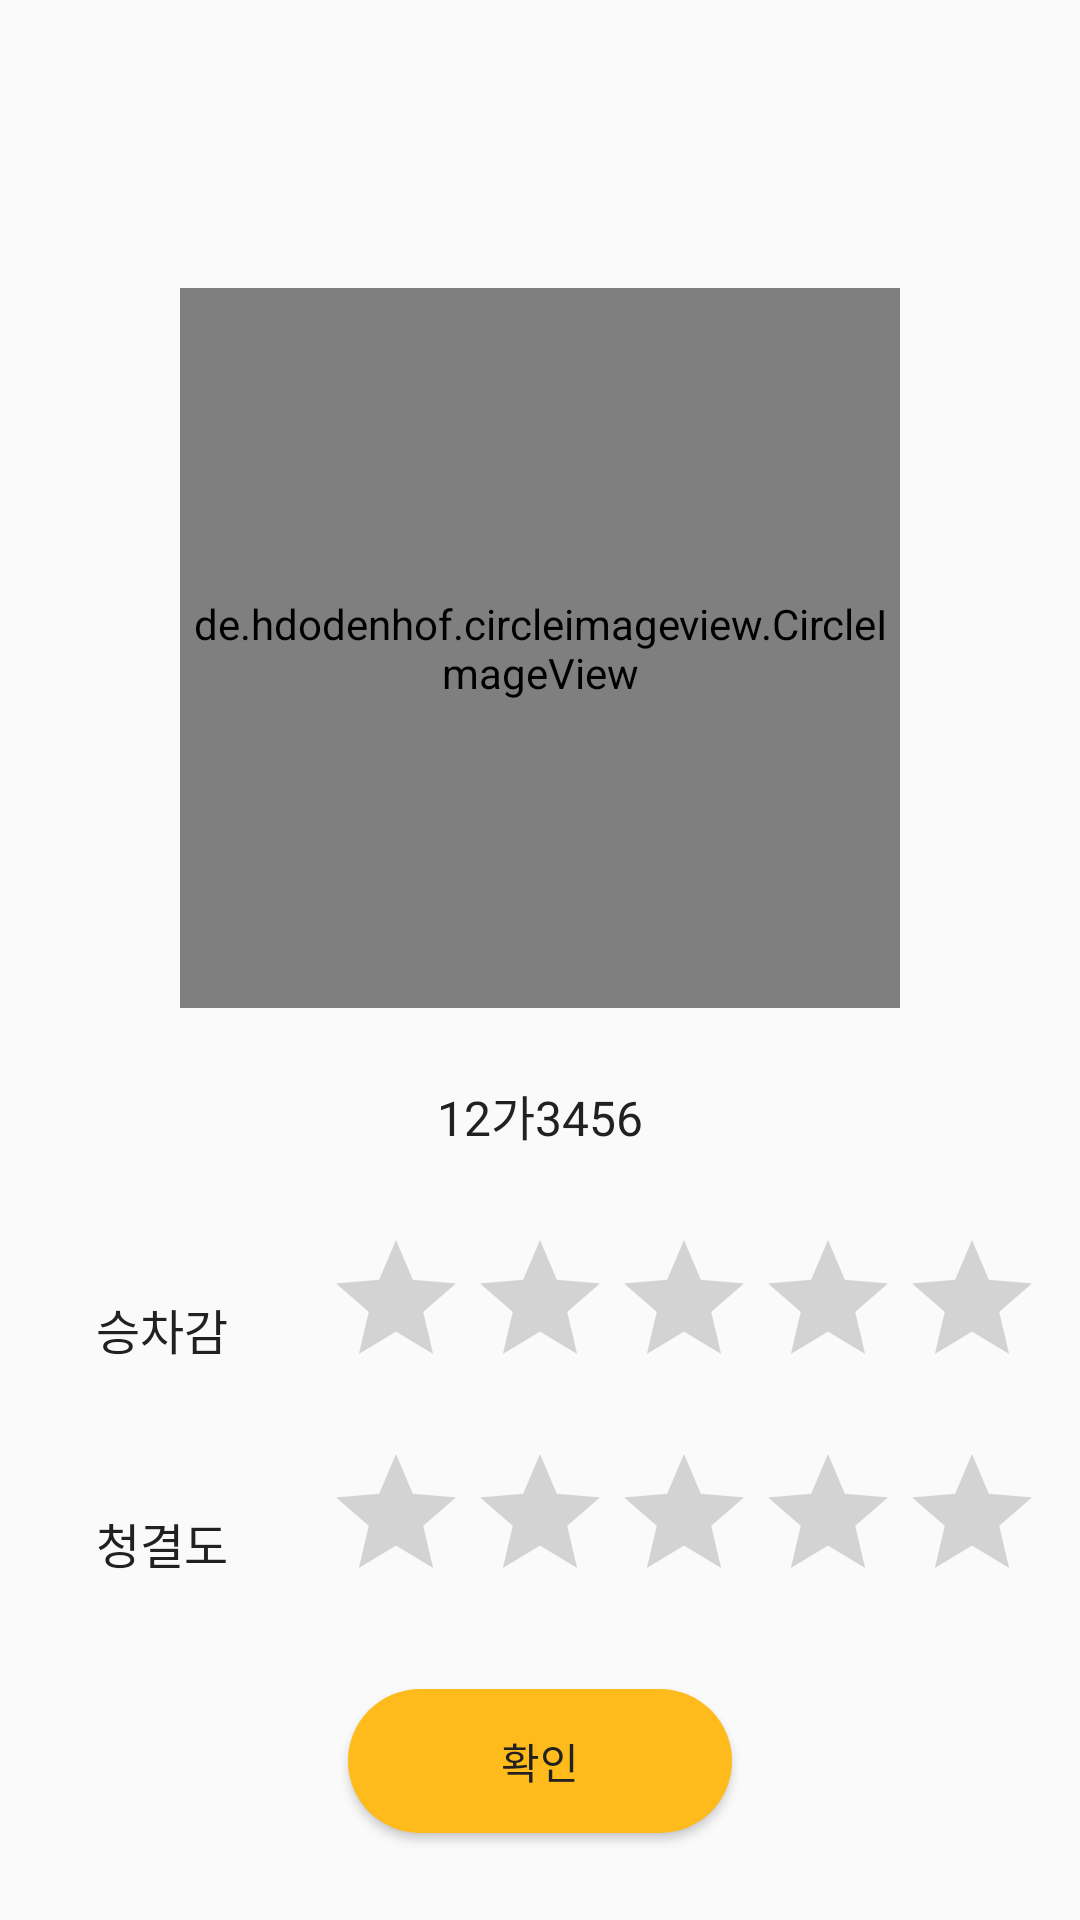

The Android layout XML behind this screen, and the referenced resources:
<!-- AndroidManifest.xml: application theme Theme.Taxi -->
<!-- res/layout/fragment_assigned_taxi_information.xml -->
<?xml version="1.0" encoding="utf-8"?>
<layout xmlns:android="http://schemas.android.com/apk/res/android"
    xmlns:app="http://schemas.android.com/apk/res-auto"
    xmlns:tools="http://schemas.android.com/tools">

    <androidx.constraintlayout.widget.ConstraintLayout
        android:layout_width="match_parent"
        android:layout_height="match_parent">

        <de.hdodenhof.circleimageview.CircleImageView
            android:id="@+id/image_assigned_taxi_information_car"
            android:layout_width="240dp"
            android:layout_height="240dp"
            android:src="@drawable/img_car"
            android:background="@drawable/circle_profile"
            android:padding="1dp"
            android:layout_marginTop="96dp"
            app:layout_constraintStart_toStartOf="parent"
            app:layout_constraintEnd_toEndOf="parent"
            app:layout_constraintTop_toTopOf="parent" />

        <TextView
            android:id="@+id/text_assigned_taxi_information_number"
            android:layout_width="wrap_content"
            android:layout_height="wrap_content"
            android:text="12가3456"
            android:layout_marginTop="24dp"
            style="@style/SubHead"
            app:layout_constraintTop_toBottomOf="@+id/image_assigned_taxi_information_car"
            app:layout_constraintStart_toStartOf="parent"
            app:layout_constraintEnd_toEndOf="parent"
            />

        <TextView
            android:id="@+id/text_assigned_taxi_information_ride_comfort"
            android:layout_width="wrap_content"
            android:layout_height="wrap_content"
            android:text="승차감"
            android:layout_marginTop="48dp"
            android:layout_marginStart="32dp"
            style="@style/SubHead"
            app:layout_constraintTop_toBottomOf="@+id/text_assigned_taxi_information_number"
            app:layout_constraintStart_toStartOf="parent"
            />

        <RatingBar
            android:id="@+id/rating_assigned_taxi_information_ride_comfort"
            android:layout_width="wrap_content"
            android:layout_height="wrap_content"
            android:layout_marginTop="26dp"
            android:layout_marginStart="32dp"
            android:isIndicator="true"
            android:numStars="5"
            android:stepSize="0.1"
            app:layout_constraintStart_toEndOf="@+id/text_assigned_taxi_information_ride_comfort"
            app:layout_constraintTop_toBottomOf="@+id/text_assigned_taxi_information_number"
            />

        <TextView
            android:id="@+id/text_assigned_taxi_information_cleanliness"
            android:layout_width="wrap_content"
            android:layout_height="wrap_content"
            android:text="청결도"
            android:layout_marginTop="48dp"
            android:layout_marginStart="32dp"
            style="@style/SubHead"
            app:layout_constraintTop_toBottomOf="@+id/text_assigned_taxi_information_ride_comfort"
            app:layout_constraintStart_toStartOf="parent"
            />

        <RatingBar
            android:id="@+id/rating_assigned_taxi_information_cleanliness"
            android:layout_width="wrap_content"
            android:layout_height="wrap_content"
            android:layout_marginTop="26dp"
            android:layout_marginStart="32dp"
            android:isIndicator="true"
            android:numStars="5"
            android:stepSize="0.1"
            app:layout_constraintStart_toEndOf="@+id/text_assigned_taxi_information_cleanliness"
            app:layout_constraintTop_toBottomOf="@+id/text_assigned_taxi_information_ride_comfort"
            />

        <Button
            android:id="@+id/button_assigned_taxi_information"
            style="@style/Body"
            android:textColor="@color/primaryTextColor"
            android:layout_width="128dp"
            android:layout_height="48dp"
            android:layout_marginHorizontal="16dp"
            android:layout_marginTop="24dp"
            android:layout_marginBottom="16dp"
            android:background="@drawable/button_regular"
            android:text="확인"
            app:layout_constraintTop_toBottomOf="@+id/text_assigned_taxi_information_cleanliness"
            app:layout_constraintBottom_toBottomOf="parent"
            app:layout_constraintEnd_toEndOf="parent"
            app:layout_constraintStart_toStartOf="parent" />

        <ProgressBar
            android:id="@+id/progressBar"
            android:layout_width="wrap_content"
            android:layout_height="wrap_content"
            android:indeterminateTint="@color/black"
            android:visibility="invisible"
            app:layout_constraintBottom_toBottomOf="parent"
            app:layout_constraintEnd_toEndOf="parent"
            app:layout_constraintStart_toStartOf="parent"
            app:layout_constraintTop_toTopOf="parent" />

    </androidx.constraintlayout.widget.ConstraintLayout>

</layout>
<!-- resources referenced by this layout -->
<resources>
  <color name="black">#FF000000</color>
  <color name="primaryTextColor">#212121</color>
  <!-- drawable button_regular (drawable-v24) -->
  <?xml version="1.0" encoding="utf-8"?>
  <shape xmlns:android="http://schemas.android.com/apk/res/android"
      android:shape="rectangle">
  
      <solid android:color="@color/primaryColor"/>
  
      <size
          android:width="70dp"
          android:height="20dp" />
      <corners android:radius="30dp" />
  </shape>
  <!-- drawable circle_profile (drawable-v24) -->
  <?xml version="1.0" encoding="utf-8"?>
  <shape xmlns:android="http://schemas.android.com/apk/res/android"
      android:shape="oval">
  
      <solid android:color="@color/transparent" />
      <stroke
          android:width="2dp"
          android:color="@color/white" />
  
      <size
          android:width="20dp"
          android:height="20dp" />
  
  </shape>
  <!-- drawable img_car: jpg bitmap (drawable, 434102 bytes) -->
  <style name="Body" parent="android:TextAppearance">
          <item name="android:textSize">14sp</item>
          <item name="android:lineSpacingExtra">4sp</item>
          <item name="android:textColor">@color/primaryTextColor</item>
          <item name="android:ellipsize">end</item>
          <item name="android:maxLines">2</item>
          <item name="android:fontFamily">@font/scdream_regular</item>
          <item name="android:includeFontPadding">false</item>
      </style>
  <style name="SubHead" parent="android:TextAppearance">
          <item name="android:textSize">16sp</item>
          <item name="android:textColor">@color/primaryTextColor</item>
          <item name="android:fontFamily">@font/scdream_regular</item>
          <item name="android:includeFontPadding">false</item>
      </style>
  <style name="Theme.Taxi" parent="Theme.AppCompat.Light.NoActionBar">
          
          <item name="colorPrimary">@color/primaryColor</item>
          <item name="colorPrimaryVariant">@color/primaryDarkColor</item>
          <item name="colorOnPrimary">@color/white</item>
          
          <item name="colorSecondary">@color/primaryColor</item>
          <item name="colorSecondaryVariant">@color/primaryDarkColor</item>
          <item name="colorOnSecondary">@color/black</item>
          
          <item name="android:windowLightStatusBar" tools:targetApi="m">true</item>
          <item name="android:statusBarColor">@android:color/transparent</item>
          <item name="android:enforceNavigationBarContrast" tools:targetApi="q">false</item>
          <item name="android:enforceStatusBarContrast" tools:targetApi="q">false</item>
          
          <item name="bottomSheetDialogTheme">@style/BottomSheetDialog</item>
          <item name="android:windowSplashScreenBackground" tools:targetApi="s">@color/primaryColor</item>
          <item name="android:windowSplashScreenIconBackgroundColor" tools:targetApi="s">@color/primaryColor</item>
  
          
          <item name="actionBarStyle">@style/MyActionBar</item>
      </style>
  <color name="primaryColor">#FEBB1B</color>
  <color name="transparent">#00000000</color>
  <color name="white">#FFFFFFFF</color>
  <color name="primaryDarkColor">#1A3045</color>
  <style name="BottomSheetDialog" parent="@style/ThemeOverlay.MaterialComponents.BottomSheetDialog">
          <item name="bottomSheetStyle">@style/BottomSheet</item>
          <item name="android:windowIsFloating">false</item>
          <item name="android:windowSoftInputMode">adjustResize</item>
          <item name="android:colorBackground">@color/white</item>
      </style>
  <style name="MyActionBar" parent="@android:style/Widget.Holo.Light.ActionBar">
          <item name="android:background">@color/white</item>
      </style>
  <style name="BottomSheet" parent="Widget.MaterialComponents.BottomSheet.Modal">
          <item name="backgroundTint">@android:color/transparent</item>
      </style>
</resources>
